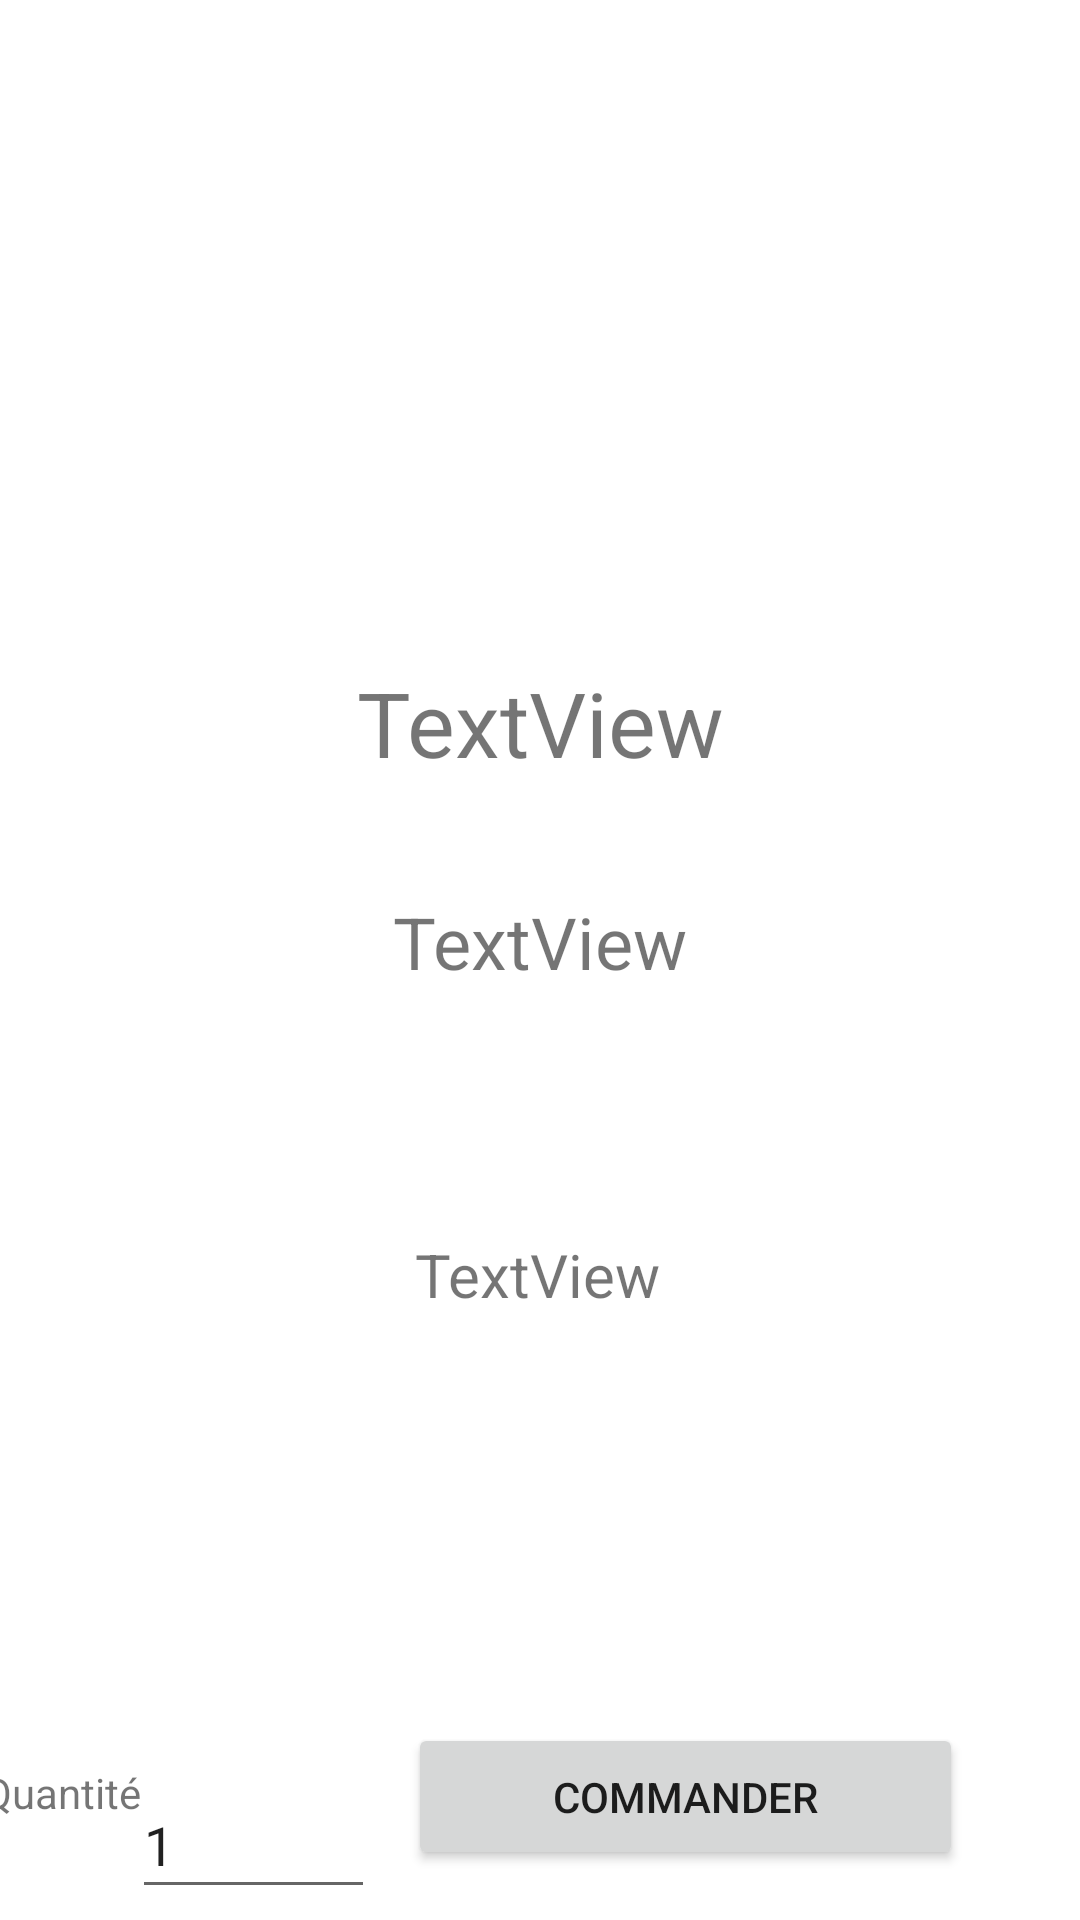

Android layout source for this screen:
<!-- AndroidManifest.xml: application theme Theme.CoolnyApp -->
<!-- res/layout/activity_fiche_produit.xml -->
<?xml version="1.0" encoding="utf-8"?>
<androidx.constraintlayout.widget.ConstraintLayout xmlns:android="http://schemas.android.com/apk/res/android"
    xmlns:app="http://schemas.android.com/apk/res-auto"
    xmlns:tools="http://schemas.android.com/tools"
    android:layout_width="match_parent"
    android:layout_height="match_parent"
    tools:context=".ficheProduit">

    <TextView
        android:id="@+id/nomProduit"
        android:layout_width="wrap_content"
        android:layout_height="wrap_content"
        android:text="TextView"
        android:textSize="30sp"
        app:layout_constraintBottom_toBottomOf="parent"
        app:layout_constraintEnd_toEndOf="parent"
        app:layout_constraintStart_toStartOf="parent"
        app:layout_constraintTop_toTopOf="parent"
        app:layout_constraintVertical_bias="0.368" />

    <TextView
        android:id="@+id/idProduit"
        android:layout_width="wrap_content"
        android:layout_height="wrap_content"
        android:text="TextView"
        android:textColor="@android:color/transparent"
        android:textSize="14sp"
        app:layout_constraintBottom_toBottomOf="parent"
        app:layout_constraintEnd_toEndOf="parent"
        app:layout_constraintHorizontal_bias="0.498"
        app:layout_constraintStart_toStartOf="parent"
        app:layout_constraintTop_toBottomOf="@+id/nomProduit"
        app:layout_constraintVertical_bias="0.0" />

    <TextView
        android:id="@+id/prixProduit"
        android:layout_width="wrap_content"
        android:layout_height="wrap_content"
        android:text="TextView"
        android:textSize="24sp"
        app:layout_constraintBottom_toBottomOf="parent"
        app:layout_constraintEnd_toEndOf="parent"
        app:layout_constraintStart_toStartOf="parent"
        app:layout_constraintTop_toBottomOf="@+id/idProduit"
        app:layout_constraintVertical_bias="0.054" />

    <TextView
        android:id="@+id/description"
        android:layout_width="wrap_content"
        android:layout_height="wrap_content"
        android:text="TextView"
        android:textSize="20sp"
        app:layout_constraintBottom_toBottomOf="parent"
        app:layout_constraintEnd_toEndOf="parent"
        app:layout_constraintHorizontal_bias="0.498"
        app:layout_constraintStart_toStartOf="parent"
        app:layout_constraintTop_toBottomOf="@+id/prixProduit"
        app:layout_constraintVertical_bias="0.287" />

    <ImageView
        android:id="@+id/imgProduit"
        android:layout_width="400dp"
        android:layout_height="200dp"
        android:scaleType="centerInside"
        app:layout_constraintBottom_toTopOf="@+id/nomProduit"
        app:layout_constraintEnd_toEndOf="parent"
        app:layout_constraintStart_toStartOf="parent"
        app:layout_constraintTop_toTopOf="parent" />

    <Button
        android:id="@+id/btncommander"
        android:layout_width="185dp"
        android:layout_height="49dp"
        android:text="Commander"
        app:layout_constraintBottom_toBottomOf="parent"
        app:layout_constraintEnd_toEndOf="parent"
        app:layout_constraintHorizontal_bias="0.778"
        app:layout_constraintStart_toStartOf="parent"
        app:layout_constraintTop_toBottomOf="@+id/description"
        app:layout_constraintVertical_bias="0.891" />

    <EditText
        android:id="@+id/quantite"
        android:layout_width="81dp"
        android:layout_height="46dp"
        android:ems="10"
        android:inputType="number"
        android:text="1"
        app:layout_constraintBottom_toBottomOf="parent"
        app:layout_constraintEnd_toStartOf="@+id/btncommander"
        app:layout_constraintHorizontal_bias="0.8"
        app:layout_constraintStart_toStartOf="parent"
        app:layout_constraintTop_toBottomOf="@+id/description"
        app:layout_constraintVertical_bias="0.977"
        tools:ignore="TouchTargetSizeCheck"
        tools:text="1" />

    <TextView
        android:id="@+id/lblQte"
        android:layout_width="wrap_content"
        android:layout_height="wrap_content"
        android:text="Quantité"
        app:layout_constraintBottom_toBottomOf="parent"
        app:layout_constraintEnd_toStartOf="@+id/quantite"
        app:layout_constraintHorizontal_bias="0.695"
        app:layout_constraintStart_toStartOf="parent"
        app:layout_constraintTop_toBottomOf="@+id/description"
        app:layout_constraintVertical_bias="0.819" />

</androidx.constraintlayout.widget.ConstraintLayout>
<!-- resources referenced by this layout -->
<resources>
  <style name="Theme.CoolnyApp" parent="Theme.MaterialComponents.DayNight.DarkActionBar">
          
          <item name="colorPrimary">@color/purple_500</item>
          <item name="colorPrimaryVariant">@color/purple_700</item>
          <item name="colorOnPrimary">@color/white</item>
          
          <item name="colorSecondary">@color/teal_200</item>
          <item name="colorSecondaryVariant">@color/teal_700</item>
          <item name="colorOnSecondary">@color/black</item>
          
          <item name="android:statusBarColor" tools:targetApi="l">?attr/colorPrimaryVariant</item>
          
      </style>
  <!-- not gathered from this repository: default colours our renderer supplied (Android Studio template values) -->
  <color name="purple_500">#FF6200EE</color>
  <color name="purple_700">#FF3700B3</color>
  <color name="teal_200">#FF03DAC5</color>
  <color name="teal_700">#FF018786</color>
  <color name="black">#FF000000</color>
  <color name="white">#FFFFFFFF</color>
</resources>
